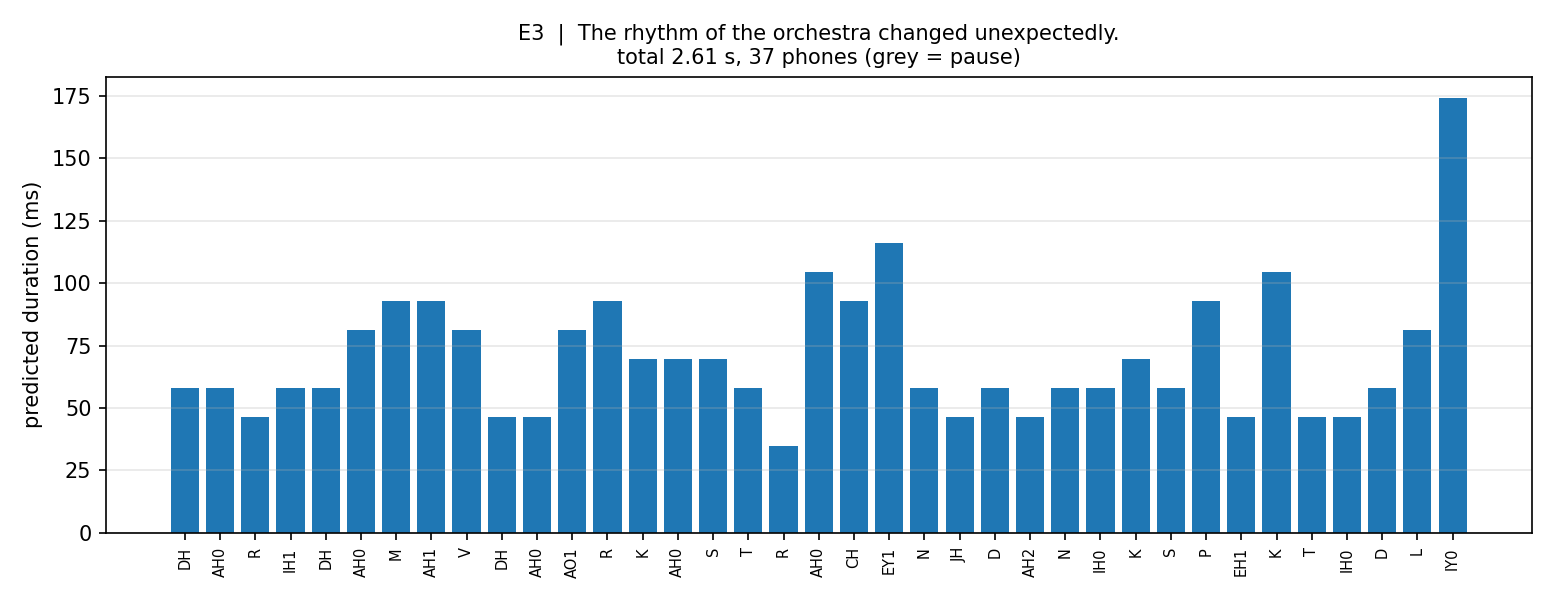

The file beside this chart, header and first rows:
phone, frames, ms, log_dur_pred
DH, 5, 58.0, 1.808
AH0, 5, 58.0, 1.726
R, 4, 46.4, 1.676
IH1, 5, 58.0, 1.742
DH, 5, 58.0, 1.815
AH0, 7, 81.3, 2.065
M, 8, 92.9, 2.231
AH1, 8, 92.9, 2.144
V, 7, 81.3, 2.118
DH, 4, 46.4, 1.506
AH0, 4, 46.4, 1.524
AO1, 7, 81.3, 2.046
R, 8, 92.9, 2.144
K, 6, 69.7, 1.992
AH0, 6, 69.7, 1.912
S, 6, 69.7, 1.935
T, 5, 58.0, 1.727
R, 3, 34.8, 1.428
AH0, 9, 104.5, 2.264
CH, 8, 92.9, 2.147
EY1, 10, 116.1, 2.363
N, 5, 58.0, 1.733
JH, 4, 46.4, 1.689
D, 5, 58.0, 1.747
AH2, 4, 46.4, 1.566
N, 5, 58.0, 1.823
IH0, 5, 58.0, 1.776
K, 6, 69.7, 1.942
S, 5, 58.0, 1.775
P, 8, 92.9, 2.184
EH1, 4, 46.4, 1.655
K, 9, 104.5, 2.261
T, 4, 46.4, 1.588
IH0, 4, 46.4, 1.668
D, 5, 58.0, 1.849
L, 7, 81.3, 2.076
IY0, 15, 174.1, 2.749
